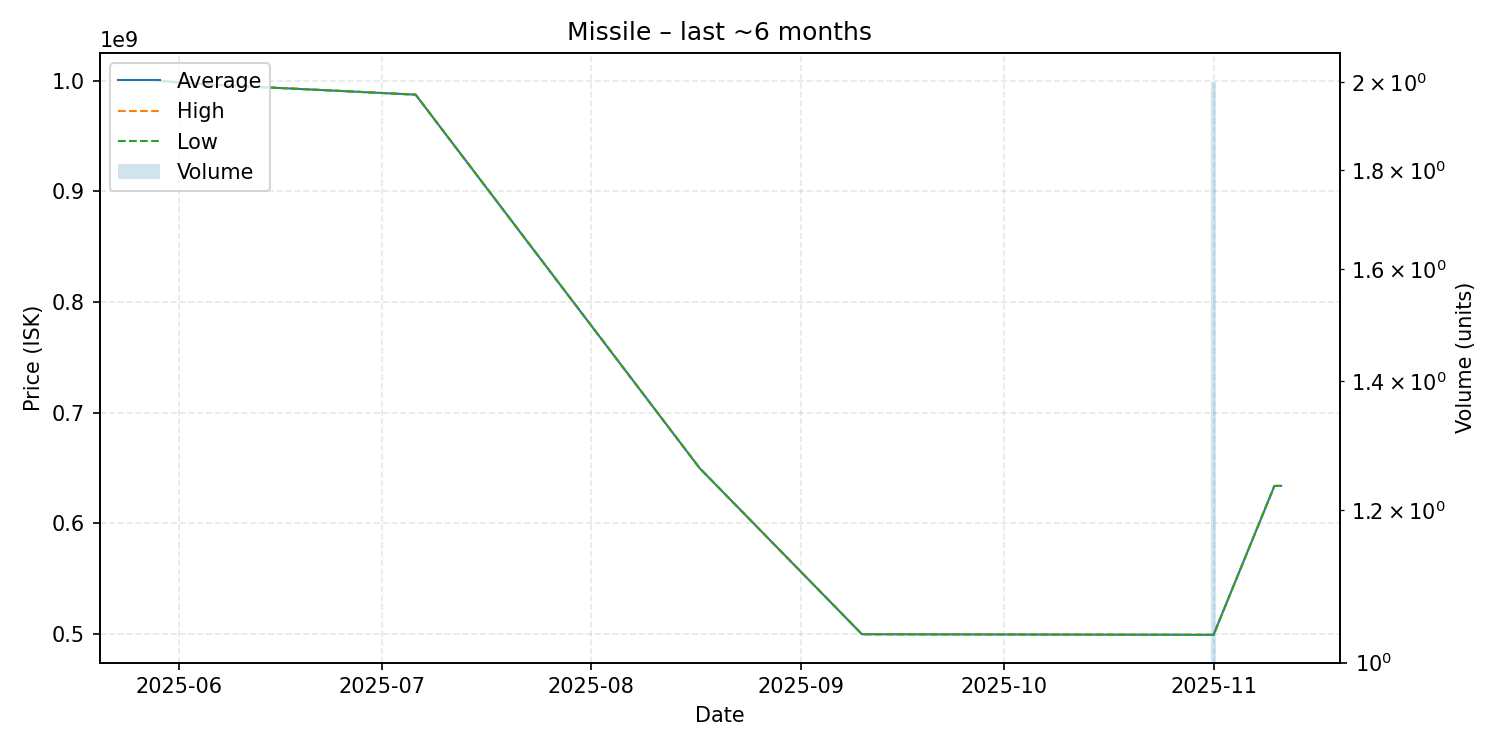

Values plotted in this chart, from the file beside it:
date, average, highest, lowest, order_count, volume
2025-05-29, 999900000, 999900000, 999900000, 1, 1
2025-06-01, 998300000, 998300000, 998300000, 1, 1
2025-06-05, 996600000, 996600000, 996600000, 1, 1
2025-07-06, 987300000, 987300000, 987300000, 1, 1
2025-08-17, 649900000, 649900000, 649900000, 1, 1
2025-09-10, 499900000, 499900000, 499900000, 1, 1
2025-11-01, 499350000, 499400000, 499300000, 2, 2
2025-11-10, 633800000, 633800000, 633800000, 1, 1
2025-11-11, 633900000, 633900000, 633900000, 1, 1
